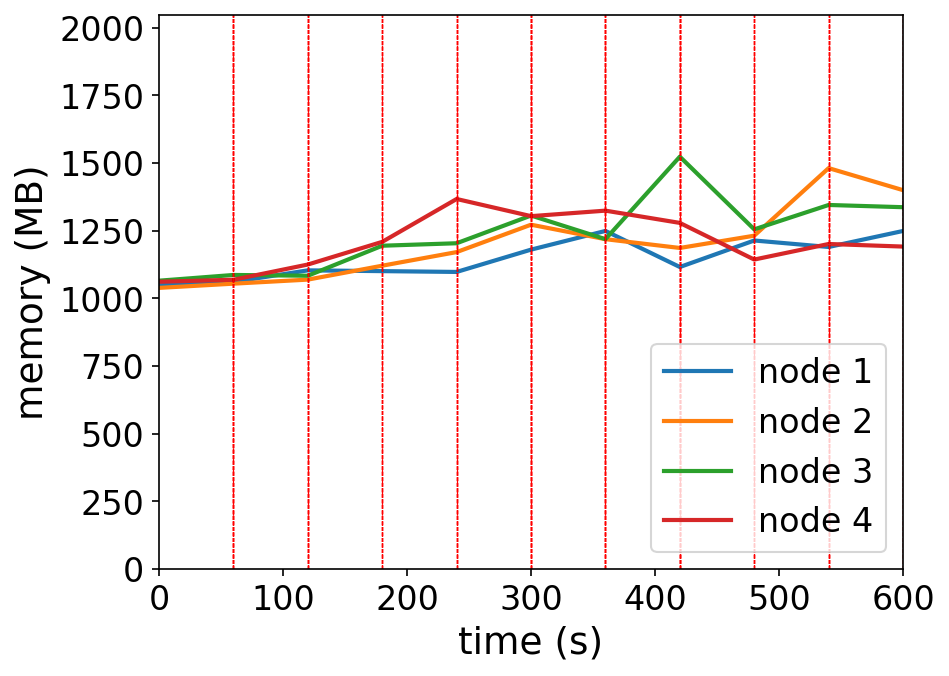

The file beside this chart, header and first rows:
timestamp, ppgcc-m02_pod_amount, ppgcc-m02_memory, ppgcc-m02_cpu, ppgcc-m03_pod_amount, ppgcc-m03_memory, ppgcc-m03_cpu, ppgcc-m04_pod_amount, ppgcc-m04_memory, ppgcc-m04_cpu, ppgcc-m05_pod_amount, ppgcc-m05_memory, ppgcc-m05_cpu
0, 10, 1073620, 197984644, 10, 1063688, 192268322, 10, 1090924, 205712858, 10, 1086836, 207467724
60, 10, 1086292, 52952090, 10, 1079660, 59768323, 10, 1112572, 65591741, 10, 1094492, 48391932
120, 10, 1129984, 335085799, 10, 1094972, 358873367, 10, 1109668, 393384368, 10, 1152052, 394500474
180, 7, 1127080, 575827951, 7, 1147640, 393981555, 7, 1223188, 385916763, 19, 1237844, 784863254
240, 7, 1124044, 600734353, 7, 1199120, 762339008, 7, 1232560, 745226260, 19, 1399940, 623135492
300, 9, 1208392, 730234621, 9, 1302740, 705108311, 12, 1337368, 857787099, 10, 1335044, 977099102
360, 8, 1279144, 1007287426, 8, 1247960, 1016377451, 8, 1248004, 1004368360, 16, 1355872, 1054494124
420, 6, 1142656, 1158746273, 7, 1214696, 861773347, 21, 1560040, 1232229175, 6, 1309488, 1121488395
480, 6, 1242976, 1027867113, 20, 1261160, 971287489, 7, 1285084, 1463614912, 7, 1170872, 1322167057
540, 6, 1218424, 1318006225, 21, 1516784, 1665664745, 6, 1377352, 1076672270, 7, 1229744, 1047648085
600, 11, 1279012, 1386094281, 11, 1433360, 1506502241, 9, 1368904, 1491488468, 9, 1219976, 1215916661
